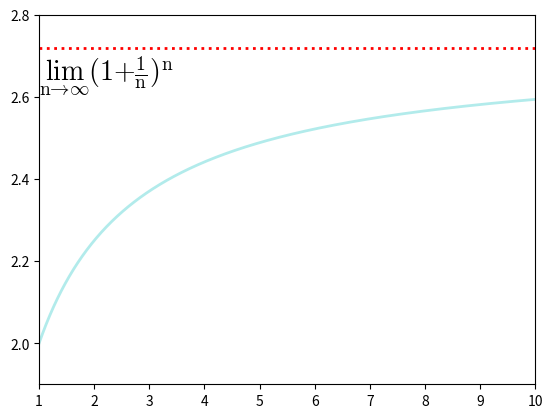

The matplotlib source for this figure:
import matplotlib as mpl
import matplotlib.pyplot as plt
import numpy as np
import math

from matplotlib.ticker import MultipleLocator

mpl.rc("mathtext", **{"fontset":"cm", "it":"italic", "rm":"times"})

fig, ax = plt.subplots()

# set sample data
x = np.linspace(1, 10, 10000)
y = np.power(1+1/x, x)

plt.plot(x, y, ls="-", lw=2, color="c", alpha=0.3)

plt.xlim(1, 10)
ax.xaxis.set_major_locator(MultipleLocator(1))
plt.ylim(1.9, 2.8)
ax.yaxis.set_major_locator(MultipleLocator(0.2))

plt.text(1, 2.64, r"$\mathrm{\lim_{n\to\infty}(1+\frac{1}{n})^{n}}$", fontsize=20)
plt.axhline(y=math.e, ls=":", lw=2, color="r")

plt.show()